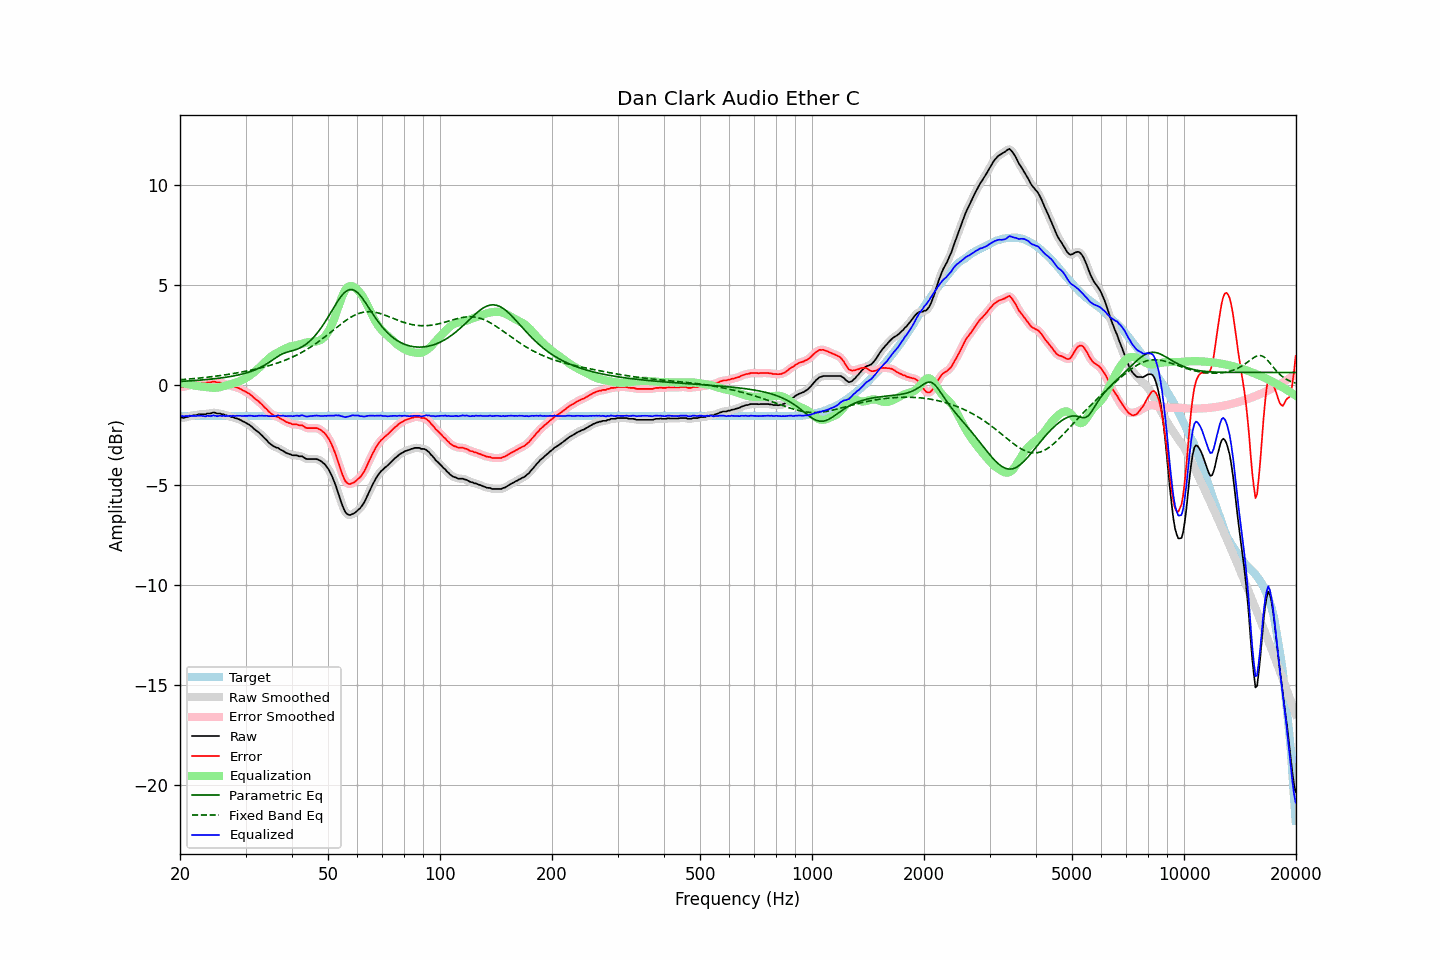

The data file committed next to this chart (first rows):
frequency, raw, error, smoothed, error_smoothed, equalization, parametric_eq, fixed_band_eq, equalized_raw, equalized_smoothed, target
20.00, -1.64, -0.09, -1.63, -0.08, 0.11, 0.17, 0.26, -1.53, -1.52, -1.55
20.20, -1.63, -0.08, -1.64, -0.09, 0.09, 0.18, 0.26, -1.53, -1.55, -1.55
20.40, -1.66, -0.11, -1.64, -0.09, 0.08, 0.18, 0.27, -1.58, -1.56, -1.55
20.61, -1.63, -0.08, -1.63, -0.08, 0.06, 0.19, 0.28, -1.56, -1.57, -1.55
20.81, -1.61, -0.06, -1.61, -0.06, 0.05, 0.19, 0.28, -1.56, -1.56, -1.55
21.02, -1.60, -0.05, -1.59, -0.04, 0.04, 0.20, 0.29, -1.56, -1.55, -1.55
21.23, -1.56, -0.01, -1.57, -0.02, 0.02, 0.20, 0.30, -1.54, -1.55, -1.55
21.44, -1.56, -0.01, -1.55, 0.00, 0.01, 0.21, 0.30, -1.55, -1.54, -1.55
21.66, -1.53, 0.02, -1.53, 0.02, -0.01, 0.21, 0.31, -1.54, -1.55, -1.55
21.87, -1.52, 0.03, -1.52, 0.03, -0.03, 0.22, 0.32, -1.55, -1.55, -1.55
22.09, -1.52, 0.03, -1.50, 0.05, -0.05, 0.22, 0.33, -1.56, -1.55, -1.55
22.31, -1.49, 0.06, -1.49, 0.06, -0.06, 0.23, 0.33, -1.54, -1.54, -1.55
22.54, -1.47, 0.08, -1.47, 0.07, -0.07, 0.24, 0.34, -1.53, -1.54, -1.55
22.76, -1.47, 0.08, -1.46, 0.08, -0.07, 0.24, 0.35, -1.54, -1.54, -1.55
22.99, -1.47, 0.08, -1.47, 0.08, -0.08, 0.25, 0.36, -1.55, -1.55, -1.55
23.22, -1.47, 0.08, -1.46, 0.08, -0.09, 0.26, 0.37, -1.56, -1.56, -1.55
23.45, -1.47, 0.08, -1.45, 0.10, -0.11, 0.26, 0.38, -1.57, -1.56, -1.55
23.69, -1.43, 0.12, -1.44, 0.11, -0.12, 0.27, 0.39, -1.54, -1.56, -1.55
23.92, -1.43, 0.12, -1.43, 0.12, -0.13, 0.28, 0.39, -1.55, -1.55, -1.55
24.16, -1.43, 0.12, -1.41, 0.14, -0.13, 0.29, 0.40, -1.56, -1.54, -1.55
24.40, -1.40, 0.15, -1.40, 0.15, -0.14, 0.30, 0.41, -1.54, -1.54, -1.55
24.65, -1.38, 0.17, -1.39, 0.16, -0.14, 0.30, 0.42, -1.52, -1.54, -1.55
24.89, -1.40, 0.15, -1.40, 0.15, -0.14, 0.31, 0.44, -1.54, -1.54, -1.55
25.14, -1.43, 0.12, -1.41, 0.14, -0.14, 0.32, 0.45, -1.56, -1.55, -1.55
25.39, -1.43, 0.12, -1.43, 0.12, -0.13, 0.33, 0.46, -1.55, -1.55, -1.55
25.65, -1.43, 0.12, -1.44, 0.11, -0.11, 0.34, 0.47, -1.54, -1.55, -1.55
25.91, -1.46, 0.08, -1.45, 0.09, -0.09, 0.35, 0.48, -1.55, -1.54, -1.55
26.16, -1.47, 0.08, -1.48, 0.07, -0.07, 0.36, 0.49, -1.53, -1.55, -1.55
26.43, -1.51, 0.03, -1.51, 0.04, -0.05, 0.38, 0.50, -1.56, -1.55, -1.55
26.69, -1.53, 0.02, -1.53, 0.02, -0.02, 0.39, 0.52, -1.55, -1.55, -1.55
26.96, -1.56, -0.01, -1.55, -0.01, -0.00, 0.40, 0.53, -1.56, -1.55, -1.55
27.23, -1.57, -0.02, -1.57, -0.02, 0.02, 0.41, 0.54, -1.54, -1.55, -1.55
27.50, -1.61, -0.06, -1.60, -0.05, 0.05, 0.43, 0.55, -1.56, -1.55, -1.55
27.77, -1.61, -0.06, -1.62, -0.07, 0.07, 0.44, 0.57, -1.54, -1.55, -1.55
28.05, -1.66, -0.11, -1.64, -0.10, 0.10, 0.46, 0.58, -1.56, -1.55, -1.55
28.33, -1.67, -0.12, -1.67, -0.12, 0.12, 0.47, 0.60, -1.54, -1.54, -1.55
28.62, -1.70, -0.15, -1.70, -0.15, 0.15, 0.49, 0.61, -1.54, -1.54, -1.55
28.90, -1.73, -0.18, -1.73, -0.18, 0.18, 0.51, 0.62, -1.54, -1.54, -1.55
29.19, -1.77, -0.22, -1.77, -0.22, 0.22, 0.53, 0.64, -1.55, -1.55, -1.55
29.48, -1.82, -0.27, -1.81, -0.26, 0.26, 0.55, 0.65, -1.56, -1.55, -1.55
29.78, -1.85, -0.30, -1.85, -0.30, 0.30, 0.57, 0.67, -1.55, -1.55, -1.55
30.08, -1.89, -0.35, -1.89, -0.35, 0.35, 0.59, 0.69, -1.55, -1.55, -1.55
30.38, -1.94, -0.40, -1.94, -0.39, 0.40, 0.62, 0.70, -1.55, -1.54, -1.55
30.68, -1.99, -0.44, -1.99, -0.44, 0.45, 0.64, 0.72, -1.53, -1.54, -1.55
30.99, -2.04, -0.50, -2.05, -0.50, 0.51, 0.67, 0.74, -1.54, -1.54, -1.55
31.30, -2.11, -0.57, -2.12, -0.57, 0.57, 0.70, 0.75, -1.55, -1.55, -1.55
31.61, -2.20, -0.65, -2.19, -0.64, 0.63, 0.73, 0.77, -1.56, -1.56, -1.55
31.93, -2.25, -0.71, -2.25, -0.71, 0.70, 0.76, 0.79, -1.56, -1.56, -1.55
32.24, -2.32, -0.77, -2.32, -0.77, 0.77, 0.79, 0.81, -1.55, -1.55, -1.55
32.57, -2.37, -0.83, -2.38, -0.83, 0.84, 0.83, 0.83, -1.54, -1.54, -1.55
32.89, -2.46, -0.91, -2.45, -0.90, 0.91, 0.87, 0.85, -1.54, -1.54, -1.55
33.22, -2.53, -0.98, -2.53, -0.98, 0.99, 0.91, 0.87, -1.53, -1.54, -1.55
33.55, -2.62, -1.07, -2.61, -1.06, 1.07, 0.96, 0.89, -1.55, -1.54, -1.55
33.89, -2.70, -1.15, -2.69, -1.15, 1.15, 1.01, 0.91, -1.55, -1.54, -1.55
34.23, -2.77, -1.22, -2.78, -1.23, 1.23, 1.06, 0.93, -1.54, -1.55, -1.55
34.57, -2.87, -1.32, -2.86, -1.31, 1.30, 1.11, 0.95, -1.56, -1.55, -1.55
34.92, -2.93, -1.39, -2.93, -1.39, 1.37, 1.16, 0.98, -1.56, -1.56, -1.55
35.27, -2.99, -1.45, -3.00, -1.45, 1.43, 1.22, 1.00, -1.56, -1.56, -1.55
35.62, -3.06, -1.51, -3.05, -1.51, 1.49, 1.27, 1.03, -1.56, -1.56, -1.55
35.97, -3.10, -1.55, -3.09, -1.55, 1.54, 1.33, 1.05, -1.56, -1.55, -1.55
... 635 more rows
